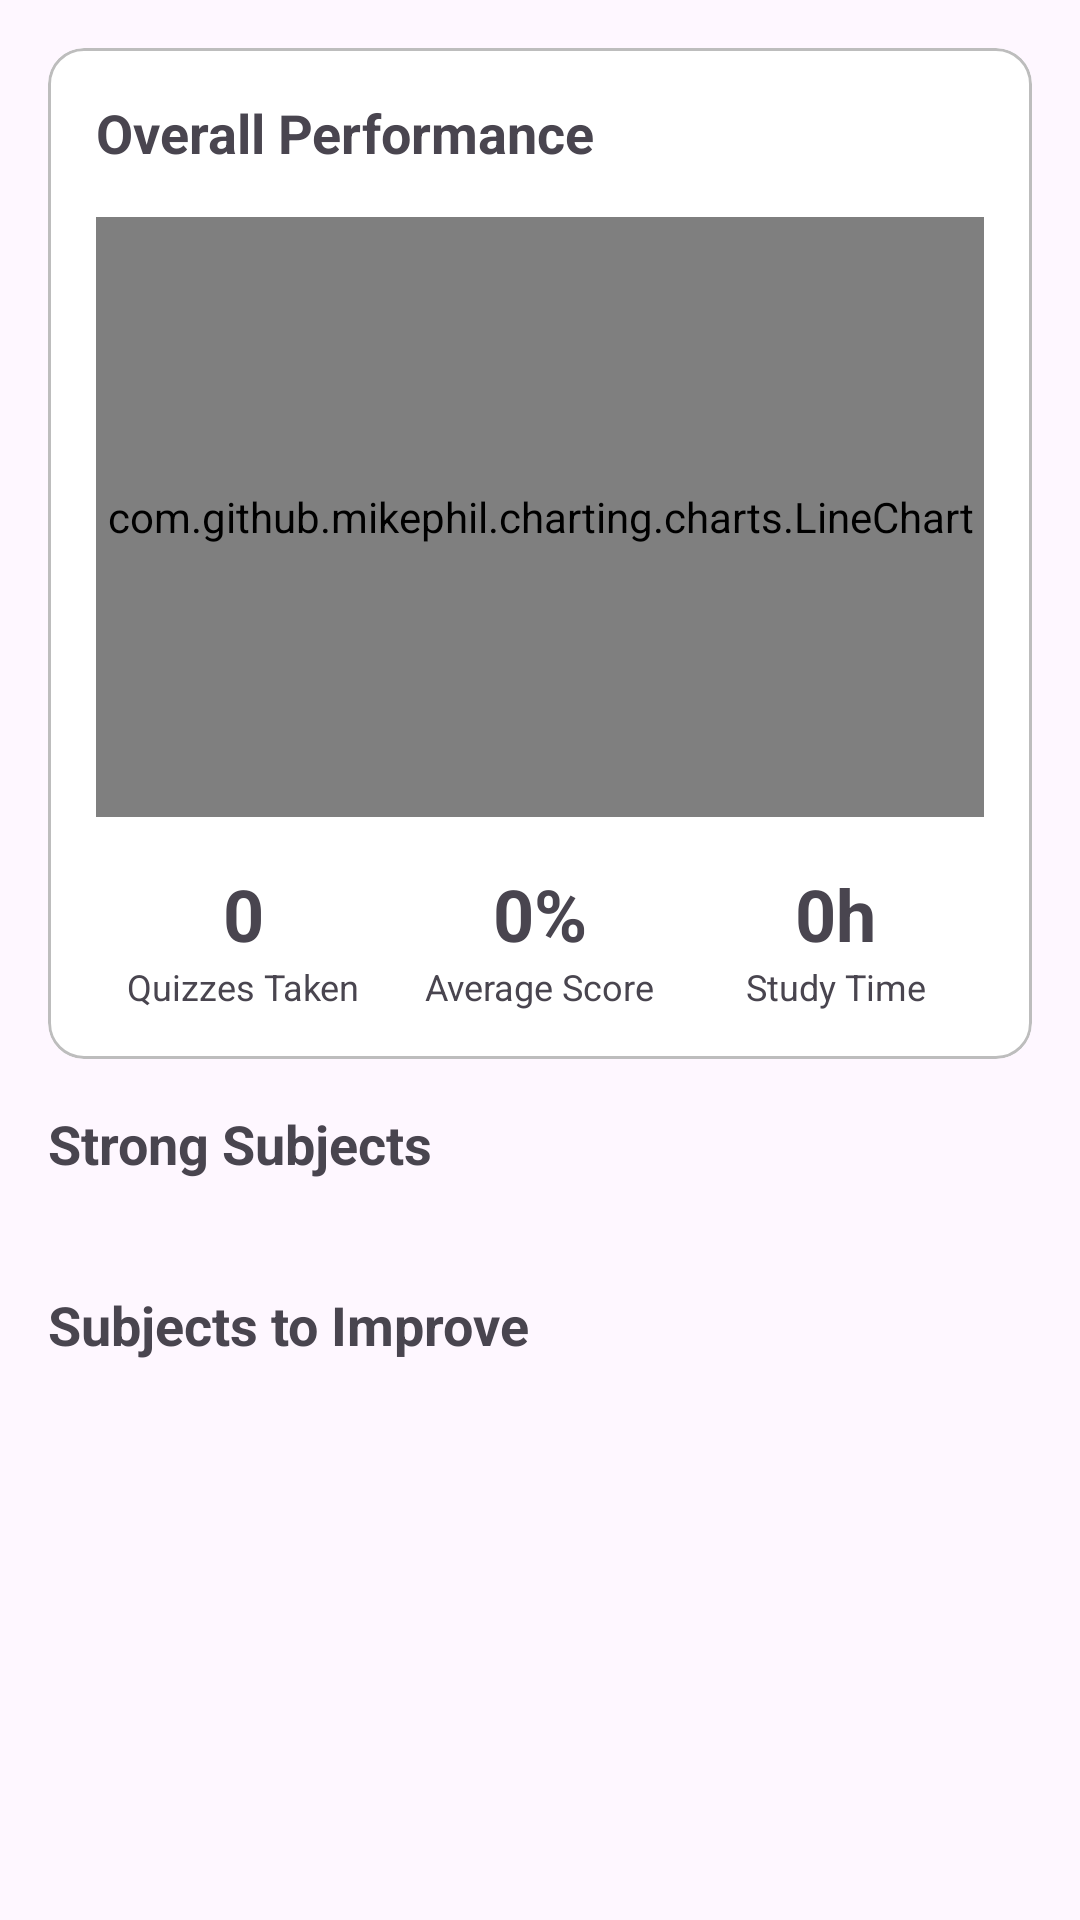

Produce the Android XML layout that renders to this screen, including the resource entries it uses.
<!-- AndroidManifest.xml: activity theme Theme.StudyHub.NoActionBar -->
<!-- res/layout/fragment_progress.xml -->
<?xml version="1.0" encoding="utf-8"?>
<androidx.core.widget.NestedScrollView
    xmlns:android="http://schemas.android.com/apk/res/android"
    xmlns:app="http://schemas.android.com/apk/res-auto"
    xmlns:tools="http://schemas.android.com/tools"
    android:layout_width="match_parent"
    android:layout_height="match_parent"
    android:background="@color/background_light">

    <LinearLayout
        android:layout_width="match_parent"
        android:layout_height="wrap_content"
        android:orientation="vertical"
        android:padding="16dp">

        
        <com.google.android.material.card.MaterialCardView
            style="@style/Widget.StudyHub.CardView"
            android:layout_width="match_parent"
            android:layout_height="wrap_content"
            android:layout_marginBottom="16dp">

            <LinearLayout
                android:layout_width="match_parent"
                android:layout_height="wrap_content"
                android:orientation="vertical"
                android:padding="16dp">

                <TextView
                    android:layout_width="wrap_content"
                    android:layout_height="wrap_content"
                    android:text="@string/overall_performance"
                    android:textSize="18sp"
                    android:textStyle="bold"
                    android:textColor="@color/text_primary" />

                
                <com.github.mikephil.charting.charts.LineChart
                    android:id="@+id/chartPerformance"
                    android:layout_width="match_parent"
                    android:layout_height="200dp"
                    android:layout_marginTop="16dp" />

                <LinearLayout
                    android:layout_width="match_parent"
                    android:layout_height="wrap_content"
                    android:orientation="horizontal"
                    android:layout_marginTop="16dp">

                    <LinearLayout
                        android:layout_width="0dp"
                        android:layout_height="wrap_content"
                        android:layout_weight="1"
                        android:orientation="vertical"
                        android:gravity="center">

                        <TextView
                            android:id="@+id/tvQuizzesTaken"
                            android:layout_width="wrap_content"
                            android:layout_height="wrap_content"
                            android:text="0"
                            android:textSize="24sp"
                            android:textStyle="bold"
                            android:textColor="@color/primary"
                            tools:text="25" />

                        <TextView
                            android:layout_width="wrap_content"
                            android:layout_height="wrap_content"
                            android:text="Quizzes Taken"
                            android:textSize="12sp"
                            android:textColor="@color/text_secondary" />
                    </LinearLayout>

                    <LinearLayout
                        android:layout_width="0dp"
                        android:layout_height="wrap_content"
                        android:layout_weight="1"
                        android:orientation="vertical"
                        android:gravity="center">

                        <TextView
                            android:id="@+id/tvAverageScore"
                            android:layout_width="wrap_content"
                            android:layout_height="wrap_content"
                            android:text="0%"
                            android:textSize="24sp"
                            android:textStyle="bold"
                            android:textColor="@color/success"
                            tools:text="78%" />

                        <TextView
                            android:layout_width="wrap_content"
                            android:layout_height="wrap_content"
                            android:text="Average Score"
                            android:textSize="12sp"
                            android:textColor="@color/text_secondary" />
                    </LinearLayout>

                    <LinearLayout
                        android:layout_width="0dp"
                        android:layout_height="wrap_content"
                        android:layout_weight="1"
                        android:orientation="vertical"
                        android:gravity="center">

                        <TextView
                            android:id="@+id/tvStudyTime"
                            android:layout_width="wrap_content"
                            android:layout_height="wrap_content"
                            android:text="0h"
                            android:textSize="24sp"
                            android:textStyle="bold"
                            android:textColor="@color/accent"
                            tools:text="12h" />

                        <TextView
                            android:layout_width="wrap_content"
                            android:layout_height="wrap_content"
                            android:text="Study Time"
                            android:textSize="12sp"
                            android:textColor="@color/text_secondary" />
                    </LinearLayout>
                </LinearLayout>
            </LinearLayout>
        </com.google.android.material.card.MaterialCardView>

        
        <TextView
            android:layout_width="wrap_content"
            android:layout_height="wrap_content"
            android:layout_marginBottom="12dp"
            android:text="@string/strong_subjects"
            android:textColor="@color/text_primary"
            android:textSize="18sp"
            android:textStyle="bold" />

        <androidx.recyclerview.widget.RecyclerView
            android:id="@+id/rvStrongSubjects"
            android:layout_width="match_parent"
            android:layout_height="wrap_content"
            android:layout_marginBottom="24dp"
            android:nestedScrollingEnabled="false"
            tools:itemCount="3"
            tools:listitem="@layout/item_progress_subject" />

        
        <TextView
            android:layout_width="wrap_content"
            android:layout_height="wrap_content"
            android:layout_marginBottom="12dp"
            android:text="@string/weak_subjects"
            android:textColor="@color/text_primary"
            android:textSize="18sp"
            android:textStyle="bold" />

        <androidx.recyclerview.widget.RecyclerView
            android:id="@+id/rvWeakSubjects"
            android:layout_width="match_parent"
            android:layout_height="wrap_content"
            android:nestedScrollingEnabled="false"
            tools:itemCount="2"
            tools:listitem="@layout/item_progress_subject" />

    </LinearLayout>
</androidx.core.widget.NestedScrollView>
<!-- res/layout/item_progress_subject.xml (included above) -->
<?xml version="1.0" encoding="utf-8"?>
<com.google.android.material.card.MaterialCardView
    xmlns:android="http://schemas.android.com/apk/res/android"
    xmlns:app="http://schemas.android.com/apk/res-auto"
    xmlns:tools="http://schemas.android.com/tools"
    android:layout_width="match_parent"
    android:layout_height="wrap_content"
    android:layout_margin="8dp"
    style="@style/Widget.StudyHub.CardView"
    app:cardElevation="2dp">

    <LinearLayout
        android:layout_width="match_parent"
        android:layout_height="wrap_content"
        android:orientation="horizontal"
        android:padding="16dp"
        android:gravity="center_vertical">

        <LinearLayout
            android:layout_width="0dp"
            android:layout_height="wrap_content"
            android:layout_weight="1"
            android:orientation="vertical">

            <TextView
                android:id="@+id/tvSubjectName"
                android:layout_width="wrap_content"
                android:layout_height="wrap_content"
                android:textSize="16sp"
                android:textStyle="bold"
                android:textColor="@color/text_primary"
                tools:text="Mathematics" />

            <TextView
                android:id="@+id/tvQuizInfo"
                android:layout_width="wrap_content"
                android:layout_height="wrap_content"
                android:layout_marginTop="4dp"
                android:textSize="12sp"
                android:textColor="@color/text_secondary"
                tools:text="15 quizzes • 78% avg score" />
        </LinearLayout>

        <TextView
            android:id="@+id/tvScore"
            android:layout_width="wrap_content"
            android:layout_height="wrap_content"
            android:textSize="24sp"
            android:textStyle="bold"
            android:textColor="@color/success"
            tools:text="78%" />
    </LinearLayout>
</com.google.android.material.card.MaterialCardView>
<!-- resources referenced by this layout -->
<resources>
  <string name="overall_performance">Overall Performance</string>
  <string name="strong_subjects">Strong Subjects</string>
  <string name="weak_subjects">Subjects to Improve</string>
  <style name="Theme.StudyHub.NoActionBar" parent="Theme.StudyHub">
          <item name="windowActionBar">false</item>
          <item name="windowNoTitle">true</item>
      </style>
  <style name="Theme.StudyHub" parent="Base.Theme.StudyHub" />
  <color name="study_hub_blue">#2196F3</color>
  <color name="study_hub_white">#FFFFFF</color>
  <color name="study_hub_blue_light">#64B5F6</color>
  <color name="study_hub_dark">#121212</color>
  <color name="study_hub_orange">#FF9800</color>
  <color name="study_hub_orange_light">#FFB74D</color>
  <color name="study_hub_red">#F44336</color>
  <color name="study_hub_background">#FAFAFA</color>
  <color name="study_hub_text_secondary">#757575</color>
  <color name="study_hub_text_hint">#BDBDBD</color>
  <color name="study_hub_dark_surface">#1E1E1E</color>
</resources>
